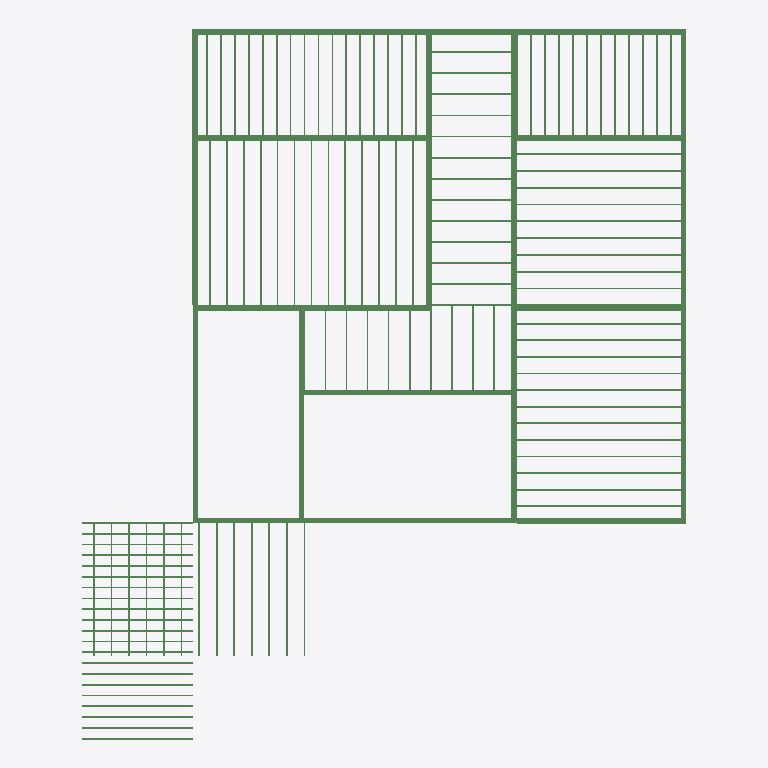
Plan cut of the same IFC building model at storey 'Level 2' (level 3.05 m, cut at 4.45 m), seen from above with north up, elements coloured by IFC class: 142 beams (green). Cut surfaces are drawn darker.
Extent 17.4 m × 20.4 m × 3.2 m (x, y, z). Storeys (2): Level 1 at 0.00 m; Level 2 at 3.05 m. Elements (1226): 991 IfcColumnStandardCase, 212 IfcBeamStandardCase, 15 IfcWindow, 8 IfcDoor.

HEADER;
FILE_DESCRIPTION((''),'2;1');
FILE_NAME('','2018-06-23T17:28:18',(''),(''),'Xbim File Processor version 4.0.0.0','Xbim version 4.0.0.0','');
FILE_SCHEMA(('IFC4'));
ENDSEC;
DATA;
#115=IFCPROJECT('2wcrS3D7f1IOJ_bGyDhXqs',#42,'Project Number',$,$,'Project Name','Project Status',(#106),#101);
#2738=IFCSITE('2wcrS3D7f1IOJ_bGyDhXqq',#42,'Default',$,'',#2737,$,$,.ELEMENT.,$,$,$,$,$);
#130=IFCBUILDING('2wcrS3D7f1IOJ_bGyDhXqt',#42,'',$,$,#33,$,'',.ELEMENT.,$,$,$);
#143=IFCBUILDINGSTOREY('2wcrS3D7f1IOJ_bG$oKUBO',#42,'Level 1',$,$,#141,$,'Level 1',.ELEMENT.,0.0);
#149=IFCBUILDINGSTOREY('2wcrS3D7f1IOJ_bG$oKSGS',#42,'Level 2',$,$,#148,$,'Level 2',.ELEMENT.,9.99999999999844);
#26819=IFCBEAMSTANDARDCASE('0fDUBxPyb0pPECqwzRyuq2',#17182,$,$,'wood-Sill',#26821,#26829,$,.JOIST.);
#17260=IFCBEAMSTANDARDCASE('3BQB_kd6DD4u0VE_clh3oU',#17182,$,$,'wood-Sill',#17262,#17270,$,.JOIST.);
#21366=IFCBEAMSTANDARDCASE('11sz$45OHApx6bz46OwN35',#17182,$,$,'wood-Sill',#21368,#21376,$,.JOIST.);
#19220=IFCBEAMSTANDARDCASE('0kU$nT3j15Yvx$dYsgb85E',#17182,$,$,'wood-Sill',#19222,#19230,$,.JOIST.);
#23512=IFCBEAMSTANDARDCASE('009RzCKAb6hOulBQ14g55L',#17182,$,$,'wood-Sill',#23514,#23522,$,.JOIST.);
#26040=IFCBEAMSTANDARDCASE('3eeCLjkeLDxPSDpsU5Rxgg',#17182,$,$,'wood-Sill',#26042,#26050,$,.JOIST.);
#25647=IFCBEAMSTANDARDCASE('3i15FKk8vEef2RI6_X9iK0',#17182,$,$,'wood-Sill',#25649,#25657,$,.JOIST.);
#27896=IFCBEAMSTANDARDCASE('0M5L0$dnTB9gLtmLD4gHws',#17182,$,$,'wood-Sill',#27898,#27906,$,.JOIST.);
#26433=IFCBEAMSTANDARDCASE('1rwTgTkvnB3RBk7IIA8FTC',#17182,$,$,'wood-Sill',#26435,#26443,$,.JOIST.);
#28418=IFCBEAMSTANDARDCASE('09utcPL152QRyrJIy6ybQ0',#17182,$,$,'wood-Sill',#28420,#28428,$,.JOIST.);
#29098=IFCBEAMSTANDARDCASE('1UvUvFXWLBrxBVhtFiw6vF',#17182,$,$,'wood-Sill',#29100,#29108,$,.JOIST.);
#28804=IFCBEAMSTANDARDCASE('2li7j70vbBqO5PKuJXxoab',#17182,$,$,'wood-Sill',#28806,#28814,$,.JOIST.);
#30474=IFCBEAMSTANDARDCASE('12woVXyVLANe2Av6hOYqfE',#17182,$,$,'Slab-Joist',#30475,#30481,$,.JOIST.);
#30489=IFCBEAMSTANDARDCASE('2qI0hxfZXEpg8WDIe9kdU1',#17182,$,$,'Slab-Joist',#30490,#30496,$,.JOIST.);
#30504=IFCBEAMSTANDARDCASE('0_2nCkVdDC2Q1jm1hlvWzD',#17182,$,$,'Slab-Joist',#30505,#30511,$,.JOIST.);
#30519=IFCBEAMSTANDARDCASE('1VXIzIb1H6shjhMYWfuxQu',#17182,$,$,'Slab-Joist',#30520,#30526,$,.JOIST.);
#30534=IFCBEAMSTANDARDCASE('0XoIrH1erDG87j79dtqeNQ',#17182,$,$,'Slab-Joist',#30535,#30541,$,.JOIST.);
#30608=IFCBEAMSTANDARDCASE('1bFAiS6M9019cazSGibyZO',#17182,$,$,'Slab-Joist',#30609,#30615,$,.JOIST.);
#30623=IFCBEAMSTANDARDCASE('1464_RvMHEOeYvpa3Jap$z',#17182,$,$,'Slab-Joist',#30624,#30630,$,.JOIST.);
#30638=IFCBEAMSTANDARDCASE('3hKTagpeTAUfveNv0UlSiX',#17182,$,$,'Slab-Joist',#30639,#30645,$,.JOIST.);
#30653=IFCBEAMSTANDARDCASE('2b_FCtpR1CIhv2rTs_Igxh',#17182,$,$,'Slab-Joist',#30654,#30660,$,.JOIST.);
#30668=IFCBEAMSTANDARDCASE('3CgA3LXyDFWwiH5Cgz9PBZ',#17182,$,$,'Slab-Joist',#30669,#30675,$,.JOIST.);
#30683=IFCBEAMSTANDARDCASE('0KN8awZ1f2sAYH92cYR_wM',#17182,$,$,'Slab-Joist',#30684,#30690,$,.JOIST.);
#29587=IFCBEAMSTANDARDCASE('0P8fIcdJ5DM92cYXMTMJqB',#17182,$,$,'Slab-Joist',#29588,#29596,$,.JOIST.);
#29619=IFCBEAMSTANDARDCASE('2JsuJOO5fCAhV79xR$EGet',#17182,$,$,'Slab-Joist',#29620,#29626,$,.JOIST.);
#29634=IFCBEAMSTANDARDCASE('2bTor5jNPAmg4HOQOmUEvu',#17182,$,$,'Slab-Joist',#29635,#29641,$,.JOIST.);
#29649=IFCBEAMSTANDARDCASE('31ZBtxYZb0IvFFFzoPIL8n',#17182,$,$,'Slab-Joist',#29650,#29656,$,.JOIST.);
#29664=IFCBEAMSTANDARDCASE('2UNc89pYj4GvMKXSO4E9ul',#17182,$,$,'Slab-Joist',#29665,#29671,$,.JOIST.);
#29694=IFCBEAMSTANDARDCASE('1_JCEQSo9CdRffnQ8iaEtS',#17182,$,$,'Slab-Joist',#29695,#29701,$,.JOIST.);
#29709=IFCBEAMSTANDARDCASE('2yuaPa39b16xlMq2Wl4Vk5',#17182,$,$,'Slab-Joist',#29710,#29716,$,.JOIST.);
#29724=IFCBEAMSTANDARDCASE('1bapodHfXBfwdTkz5iaGRx',#17182,$,$,'Slab-Joist',#29725,#29731,$,.JOIST.);
#29739=IFCBEAMSTANDARDCASE('0N7GCvXTPDVvEjjolJu5$2',#17182,$,$,'Slab-Joist',#29740,#29746,$,.JOIST.);
#29754=IFCBEAMSTANDARDCASE('1lwSt1kLD3RwG0XaVQGPqW',#17182,$,$,'Slab-Joist',#29755,#29761,$,.JOIST.);
#29769=IFCBEAMSTANDARDCASE('3vcYXO4JbBdApAhgS$CGE1',#17182,$,$,'Slab-Joist',#29770,#29776,$,.JOIST.);
#29784=IFCBEAMSTANDARDCASE('2Ac1Iht951ufImiuCIjK3J',#17182,$,$,'Slab-Joist',#29785,#29791,$,.JOIST.);
#29799=IFCBEAMSTANDARDCASE('0ZhG5FZ2n3puNWrwe_trBT',#17182,$,$,'Slab-Joist',#29800,#29806,$,.JOIST.);
#29829=IFCBEAMSTANDARDCASE('0Lu0DGRuj1PQkELamaSnuc',#17182,$,$,'Slab-Joist',#29830,#29836,$,.JOIST.);
#29844=IFCBEAMSTANDARDCASE('33ov_dUv91aftKgKe7PW82',#17182,$,$,'Slab-Joist',#29845,#29851,$,.JOIST.);
#29859=IFCBEAMSTANDARDCASE('09I3gI8gP4lxhhtkdVcD6Z',#17182,$,$,'Slab-Joist',#29860,#29866,$,.JOIST.);
#29874=IFCBEAMSTANDARDCASE('36nmSN4K99suW8SXYfBbAe',#17182,$,$,'Slab-Joist',#29875,#29881,$,.JOIST.);
#29904=IFCBEAMSTANDARDCASE('0IYw2Zjxr43hByzGXItU4j',#17182,$,$,'Slab-Joist',#29905,#29911,$,.JOIST.);
#29919=IFCBEAMSTANDARDCASE('25OxKo5ofDYR17$$1HAVYj',#17182,$,$,'Slab-Joist',#29920,#29926,$,.JOIST.);
#29934=IFCBEAMSTANDARDCASE('2k_ey_n7T3rAQRiT530tDI',#17182,$,$,'Slab-Joist',#29935,#29941,$,.JOIST.);
#29949=IFCBEAMSTANDARDCASE('2TWP3CCSzD1ARzTKiykuIc',#17182,$,$,'Slab-Joist',#29950,#29956,$,.JOIST.);
#29979=IFCBEAMSTANDARDCASE('23$GV1KDz23feRjfV2OfOw',#17182,$,$,'Slab-Joist',#29980,#29986,$,.JOIST.);
#29994=IFCBEAMSTANDARDCASE('0UkDrM4fn5IBgeVWgE4O8n',#17182,$,$,'Slab-Joist',#29995,#30001,$,.JOIST.);
#30009=IFCBEAMSTANDARDCASE('1y4lujO5j9pQFQvQX2qRQN',#17182,$,$,'Slab-Joist',#30010,#30016,$,.JOIST.);
#30024=IFCBEAMSTANDARDCASE('1FI96QkhfB$OCGU40k_cik',#17182,$,$,'Slab-Joist',#30025,#30031,$,.JOIST.);
#30039=IFCBEAMSTANDARDCASE('17f_XAh1n97xYzBb36FAqy',#17182,$,$,'Slab-Joist',#30040,#30046,$,.JOIST.);
#30054=IFCBEAMSTANDARDCASE('3FA$GgFq17gOrnYfZrlf0P',#17182,$,$,'Slab-Joist',#30055,#30061,$,.JOIST.);
#30144=IFCBEAMSTANDARDCASE('2Pox4$y852TxY7cAwv2RDy',#17182,$,$,'Slab-Joist',#30145,#30151,$,.JOIST.);
#30084=IFCBEAMSTANDARDCASE('1WOjJrADn2Dv6kRxceJisH',#17182,$,$,'Slab-Joist',#30085,#30091,$,.JOIST.);
#30114=IFCBEAMSTANDARDCASE('3Gatv2i2v82BlUPhKi0A5R',#17182,$,$,'Slab-Joist',#30115,#30121,$,.JOIST.);
#30354=IFCBEAMSTANDARDCASE('029okISWH3DPLdyCuqjzk8',#17182,$,$,'Slab-Joist',#30355,#30361,$,.JOIST.);
#30369=IFCBEAMSTANDARDCASE('15xw7Zbjb1Mex0HDm0BiCL',#17182,$,$,'Slab-Joist',#30370,#30376,$,.JOIST.);
#30384=IFCBEAMSTANDARDCASE('3WRe0n4TjB0AKNK9xNdiB5',#17182,$,$,'Slab-Joist',#30385,#30391,$,.JOIST.);
#30414=IFCBEAMSTANDARDCASE('1DdPZ4__XEJxJAwfn8ARBo',#17182,$,$,'Slab-Joist',#30415,#30421,$,.JOIST.);
#30429=IFCBEAMSTANDARDCASE('33nvSJpcbCQ81NlrsOvRiX',#17182,$,$,'Slab-Joist',#30430,#30436,$,.JOIST.);
#30444=IFCBEAMSTANDARDCASE('2VQ7fKwA99ngbdq6iwmU7A',#17182,$,$,'Slab-Joist',#30445,#30451,$,.JOIST.);
#30459=IFCBEAMSTANDARDCASE('1IELno_cn9kxzhKwsymyiI',#17182,$,$,'Slab-Joist',#30460,#30466,$,.JOIST.);
#30159=IFCBEAMSTANDARDCASE('340VkVy5L6VBcVFzZUGZTT',#17182,$,$,'Slab-Joist',#30160,#30166,$,.JOIST.);
#30279=IFCBEAMSTANDARDCASE('3kYMOviJT67wx4LpvIVvNY',#17182,$,$,'Slab-Joist',#30280,#30286,$,.JOIST.);
#29408=IFCBEAMSTANDARDCASE('27Poo9Q3X5cfFj6yh0vrsh',#17182,$,$,'Slab-Joist',#29409,#29415,$,.JOIST.);
#29423=IFCBEAMSTANDARDCASE('2$ZZvTCHT5c8dOrcowq9r5',#17182,$,$,'Slab-Joist',#29424,#29430,$,.JOIST.);
#29438=IFCBEAMSTANDARDCASE('1BhLo7YkvE0xjg4WDOGJDb',#17182,$,$,'Slab-Joist',#29439,#29445,$,.JOIST.);
#29453=IFCBEAMSTANDARDCASE('14dywzQgDArAC_xQLbw2QM',#17182,$,$,'Slab-Joist',#29454,#29460,$,.JOIST.);
#29468=IFCBEAMSTANDARDCASE('1gx2MTIuj8YA26$zHykDhH',#17182,$,$,'Slab-Joist',#29469,#29475,$,.JOIST.);
#29483=IFCBEAMSTANDARDCASE('2uwtTgy894sxmp_hB4fIo0',#17182,$,$,'Slab-Joist',#29484,#29490,$,.JOIST.);
#29498=IFCBEAMSTANDARDCASE('1ar_84Y2n5Ov$IQWe7gP$q',#17182,$,$,'Slab-Joist',#29499,#29505,$,.JOIST.);
#29513=IFCBEAMSTANDARDCASE('3Qw_IxFmf3IQVDycc5_GUA',#17182,$,$,'Slab-Joist',#29514,#29520,$,.JOIST.);
#29528=IFCBEAMSTANDARDCASE('0sgI7jBQb4i9WY0w8njCW3',#17182,$,$,'Slab-Joist',#29529,#29535,$,.JOIST.);
#29543=IFCBEAMSTANDARDCASE('2eIVuWOtrAdP36s6jMIUdD',#17182,$,$,'Slab-Joist',#29544,#29550,$,.JOIST.);
#29558=IFCBEAMSTANDARDCASE('0ddf6AxRz2xOW60mj2__Zp',#17182,$,$,'Slab-Joist',#29559,#29565,$,.JOIST.);
#29573=IFCBEAMSTANDARDCASE('1CRmkwYbzFcRlZNODLuFn6',#17182,$,$,'Slab-Joist',#29574,#29579,$,.JOIST.);
#30908=IFCBEAMSTANDARDCASE('1XXLYOhlz6YQ5ZKobqbdLG',#17182,$,$,'Slab-Joist',#30909,#30915,$,.JOIST.);
#30923=IFCBEAMSTANDARDCASE('1IQCC8uQrCmOPd2M2cq2b0',#17182,$,$,'Slab-Joist',#30924,#30930,$,.JOIST.);
#30938=IFCBEAMSTANDARDCASE('0k8_R3m5D8XOuOaFMyim0_',#17182,$,$,'Slab-Joist',#30939,#30945,$,.JOIST.);
#30953=IFCBEAMSTANDARDCASE('0D5iUAolL8ueyaooYFoSIk',#17182,$,$,'Slab-Joist',#30954,#30960,$,.JOIST.);
#30968=IFCBEAMSTANDARDCASE('15jnmPeVT8mwSRHkhKFb5e',#17182,$,$,'Slab-Joist',#30969,#30975,$,.JOIST.);
#30983=IFCBEAMSTANDARDCASE('1w4e01xzf56QyHa6rMfPN3',#17182,$,$,'Slab-Joist',#30984,#30990,$,.JOIST.);
#30998=IFCBEAMSTANDARDCASE('3dixygLvrDUQuh2gydL92j',#17182,$,$,'Slab-Joist',#30999,#31005,$,.JOIST.);
#31073=IFCBEAMSTANDARDCASE('09BifiZ5L9reQ7S1bNz4eq',#17182,$,$,'Slab-Joist',#31074,#31080,$,.JOIST.);
#31088=IFCBEAMSTANDARDCASE('3F5GqIqMDBdwLdPTXEZzNP',#17182,$,$,'Slab-Joist',#31089,#31095,$,.JOIST.);
#31103=IFCBEAMSTANDARDCASE('21Vi6qbP51eOWzta6OSr9X',#17182,$,$,'Slab-Joist',#31104,#31110,$,.JOIST.);
#31118=IFCBEAMSTANDARDCASE('0JCQYxigb1vha4hGvRxRh4',#17182,$,$,'Slab-Joist',#31119,#31125,$,.JOIST.);
#31133=IFCBEAMSTANDARDCASE('2TvceLkzfDFPKcY828Z3bT',#17182,$,$,'Slab-Joist',#31134,#31140,$,.JOIST.);
#31148=IFCBEAMSTANDARDCASE('1M87cqPT1CP9h5CuPBEsLd',#17182,$,$,'Slab-Joist',#31149,#31155,$,.JOIST.);
#31163=IFCBEAMSTANDARDCASE('2EoIS1ECLFyR79LdfpX0hu',#17182,$,$,'Slab-Joist',#31164,#31169,$,.JOIST.);
#29392=IFCBEAMSTANDARDCASE('1DMvBMjuP7muAzNx90ynfo',#17182,$,$,'Slab-Joist',#29393,#29399,$,.JOIST.);
#30174=IFCBEAMSTANDARDCASE('1QbIGZNIbCfugw0VPYZraJ',#17182,$,$,'Slab-Joist',#30175,#30181,$,.JOIST.);
#30219=IFCBEAMSTANDARDCASE('1IqdyrJer2_RAPkjfiaouJ',#17182,$,$,'Slab-Joist',#30220,#30226,$,.JOIST.);
#30309=IFCBEAMSTANDARDCASE('28QwBDbn11pg_$QQ9efQYi',#17182,$,$,'Slab-Joist',#30310,#30316,$,.JOIST.);
#30294=IFCBEAMSTANDARDCASE('1aE1ZQ47z0dQeicC8$_dqp',#17182,$,$,'Slab-Joist',#30295,#30301,$,.JOIST.);
#30204=IFCBEAMSTANDARDCASE('0bcXl1IYv9leXj9q$B29Br',#17182,$,$,'Slab-Joist',#30205,#30211,$,.JOIST.);
#30234=IFCBEAMSTANDARDCASE('2xkPnA7JL5M8I_8yvADtxc',#17182,$,$,'Slab-Joist',#30235,#30241,$,.JOIST.);
#30339=IFCBEAMSTANDARDCASE('0_H03Vle90veBqToFJyJ0p',#17182,$,$,'Slab-Joist',#30340,#30346,$,.JOIST.);
#30549=IFCBEAMSTANDARDCASE('0RbWz5Dun66eMP0a6aOf0S',#17182,$,$,'Slab-Joist',#30550,#30556,$,.JOIST.);
#30564=IFCBEAMSTANDARDCASE('3BkRL6Nw1BHeTi4wqBzutd',#17182,$,$,'Slab-Joist',#30565,#30571,$,.JOIST.);
#30579=IFCBEAMSTANDARDCASE('1V_mhCFAHCAxNth5SnLMmE',#17182,$,$,'Slab-Joist',#30580,#30585,$,.JOIST.);
#30593=IFCBEAMSTANDARDCASE('2V8BELz0H80w3YiLkKcPv0',#17182,$,$,'Slab-Joist',#30594,#30600,$,.JOIST.);
#30713=IFCBEAMSTANDARDCASE('0YKDUlePP3pQZXRYqPfkXb',#17182,$,$,'Slab-Joist',#30714,#30720,$,.JOIST.);
#30728=IFCBEAMSTANDARDCASE('2vgmwSSt1C9PwT12f_PYEv',#17182,$,$,'Slab-Joist',#30729,#30735,$,.JOIST.);
#30743=IFCBEAMSTANDARDCASE('151OfBByT43BjBM4EKdHpM',#17182,$,$,'Slab-Joist',#30744,#30750,$,.JOIST.);
#30758=IFCBEAMSTANDARDCASE('0L2io0ZAzBiQzp3wX9nEHa',#17182,$,$,'Slab-Joist',#30759,#30765,$,.JOIST.);
#30773=IFCBEAMSTANDARDCASE('1LeNFKIrfBd8Dd9Qi6SQoA',#17182,$,$,'Slab-Joist',#30774,#30780,$,.JOIST.);
#30803=IFCBEAMSTANDARDCASE('2c1JgDpoz6yP9v1s27zTWR',#17182,$,$,'Slab-Joist',#30804,#30810,$,.JOIST.);
#30788=IFCBEAMSTANDARDCASE('2gxPLpt911vuDeWHXZO$f1',#17182,$,$,'Slab-Joist',#30789,#30795,$,.JOIST.);
#31254=IFCBEAMSTANDARDCASE('3CcEqEMmD4YhgxRADa6D8r',#17182,$,$,'Slab-Joist',#31255,#31261,$,.JOIST.);
#31284=IFCBEAMSTANDARDCASE('2nmy8cnF984PmN1LiyLMul',#17182,$,$,'Slab-Joist',#31285,#31291,$,.JOIST.);
#31269=IFCBEAMSTANDARDCASE('24iAUdpvf0PvIKMSRXG_3i',#17182,$,$,'Slab-Joist',#31270,#31276,$,.JOIST.);
#29604=IFCBEAMSTANDARDCASE('0$sUobTnDFkf3IxctveOXY',#17182,$,$,'Slab-Joist',#29605,#29611,$,.JOIST.);
#29679=IFCBEAMSTANDARDCASE('3e8EIgg$1Af87mm914j3KZ',#17182,$,$,'Slab-Joist',#29680,#29686,$,.JOIST.);
#29814=IFCBEAMSTANDARDCASE('1w_oCfVmD6QAEe1PerO6L_',#17182,$,$,'Slab-Joist',#29815,#29821,$,.JOIST.);
#29889=IFCBEAMSTANDARDCASE('3CWebGdfj3E9K29bt5wIXq',#17182,$,$,'Slab-Joist',#29890,#29896,$,.JOIST.);
#30848=IFCBEAMSTANDARDCASE('1YXW118hHBN8I8D9VHjYkR',#17182,$,$,'Slab-Joist',#30849,#30855,$,.JOIST.);
#31299=IFCBEAMSTANDARDCASE('0pS_nkn9bETRgKHTpuM_XW',#17182,$,$,'Slab-Joist',#31300,#31306,$,.JOIST.);
#31314=IFCBEAMSTANDARDCASE('0Tmpjlcs59aBp8dVlxy229',#17182,$,$,'Slab-Joist',#31315,#31321,$,.JOIST.);
#31329=IFCBEAMSTANDARDCASE('2rlE_YXEP2PeqBC$Wi5Gkn',#17182,$,$,'Slab-Joist',#31330,#31335,$,.JOIST.);
#30863=IFCBEAMSTANDARDCASE('3jzTeRAXfDXRmEXodHoWj3',#17182,$,$,'Slab-Joist',#30864,#30870,$,.JOIST.);
#30878=IFCBEAMSTANDARDCASE('1u9r2j4rb5g9sIbIalMRzZ',#17182,$,$,'Slab-Joist',#30879,#30885,$,.JOIST.);
#30893=IFCBEAMSTANDARDCASE('0Q6tRpkXz8px6uNy8X8LnY',#17182,$,$,'Slab-Joist',#30894,#30900,$,.JOIST.);
#30698=IFCBEAMSTANDARDCASE('1GWvugqwT1Rv75nYHr5jLI',#17182,$,$,'Slab-Joist',#30699,#30705,$,.JOIST.);
#29964=IFCBEAMSTANDARDCASE('2Ofu1fQUX5JeugEx84wWvf',#17182,$,$,'Slab-Joist',#29965,#29971,$,.JOIST.);
#30099=IFCBEAMSTANDARDCASE('2V9kjuL4zAgxRBBnxPNEy6',#17182,$,$,'Slab-Joist',#30100,#30106,$,.JOIST.);
#30069=IFCBEAMSTANDARDCASE('2rJ16Mijv0$B7WLgrmoRGx',#17182,$,$,'Slab-Joist',#30070,#30076,$,.JOIST.);
#30129=IFCBEAMSTANDARDCASE('1UUoZG6Kn2Yhwbx_0QocsE',#17182,$,$,'Slab-Joist',#30130,#30136,$,.JOIST.);
#30399=IFCBEAMSTANDARDCASE('2Z0XwG_fn0bu8O8EyQ$Rds',#17182,$,$,'Slab-Joist',#30400,#30406,$,.JOIST.);
#30264=IFCBEAMSTANDARDCASE('2cnc20_VHD1wAwYkIULYob',#17182,$,$,'Slab-Joist',#30265,#30271,$,.JOIST.);
#31013=IFCBEAMSTANDARDCASE('1CK7FrnUf6_hnByFnKMlr$',#17182,$,$,'Slab-Joist',#31014,#31020,$,.JOIST.);
#31028=IFCBEAMSTANDARDCASE('1ngNeLlZXEC9fhUp1iLpgk',#17182,$,$,'Slab-Joist',#31029,#31035,$,.JOIST.);
#31043=IFCBEAMSTANDARDCASE('1uZRDA9454N8S3xH0BIpgY',#17182,$,$,'Slab-Joist',#31044,#31050,$,.JOIST.);
#31058=IFCBEAMSTANDARDCASE('1RAZxnArr6pe0odl3ZbPOK',#17182,$,$,'Slab-Joist',#31059,#31065,$,.JOIST.);
#30324=IFCBEAMSTANDARDCASE('08UW7T9Xb19OfN5r1dRVng',#17182,$,$,'Slab-Joist',#30325,#30331,$,.JOIST.);
#30249=IFCBEAMSTANDARDCASE('22EFlQUTDAsRoOlOGswKdr',#17182,$,$,'Slab-Joist',#30250,#30256,$,.JOIST.);
#30189=IFCBEAMSTANDARDCASE('2DvUumDJbBk9z54YveEaud',#17182,$,$,'Slab-Joist',#30190,#30196,$,.JOIST.);
#30818=IFCBEAMSTANDARDCASE('1K7bmI2Y57peo4ivVMz908',#17182,$,$,'Slab-Joist',#30819,#30825,$,.JOIST.);
#31177=IFCBEAMSTANDARDCASE('1reAZdk5P98w_yi0swHovJ',#17182,$,$,'Slab-Joist',#31178,#31186,$,.JOIST.);
#31209=IFCBEAMSTANDARDCASE('1kLRLQ2rP9iudt74PWfEtF',#17182,$,$,'Slab-Joist',#31210,#31216,$,.JOIST.);
#31194=IFCBEAMSTANDARDCASE('2ZD1CWEXf3bxEbUTsFF$30',#17182,$,$,'Slab-Joist',#31195,#31201,$,.JOIST.);
#31224=IFCBEAMSTANDARDCASE('2EuElHEZjCAh6EL$IrDaVL',#17182,$,$,'Slab-Joist',#31225,#31231,$,.JOIST.);
#31239=IFCBEAMSTANDARDCASE('1rsuhZcBD1FeFAjydG6dcb',#17182,$,$,'Slab-Joist',#31240,#31246,$,.JOIST.);
#30833=IFCBEAMSTANDARDCASE('2Zu2cxBtH9hwo3kRHLDHLA',#17182,$,$,'Slab-Joist',#30834,#30840,$,.JOIST.);
ENDSEC;